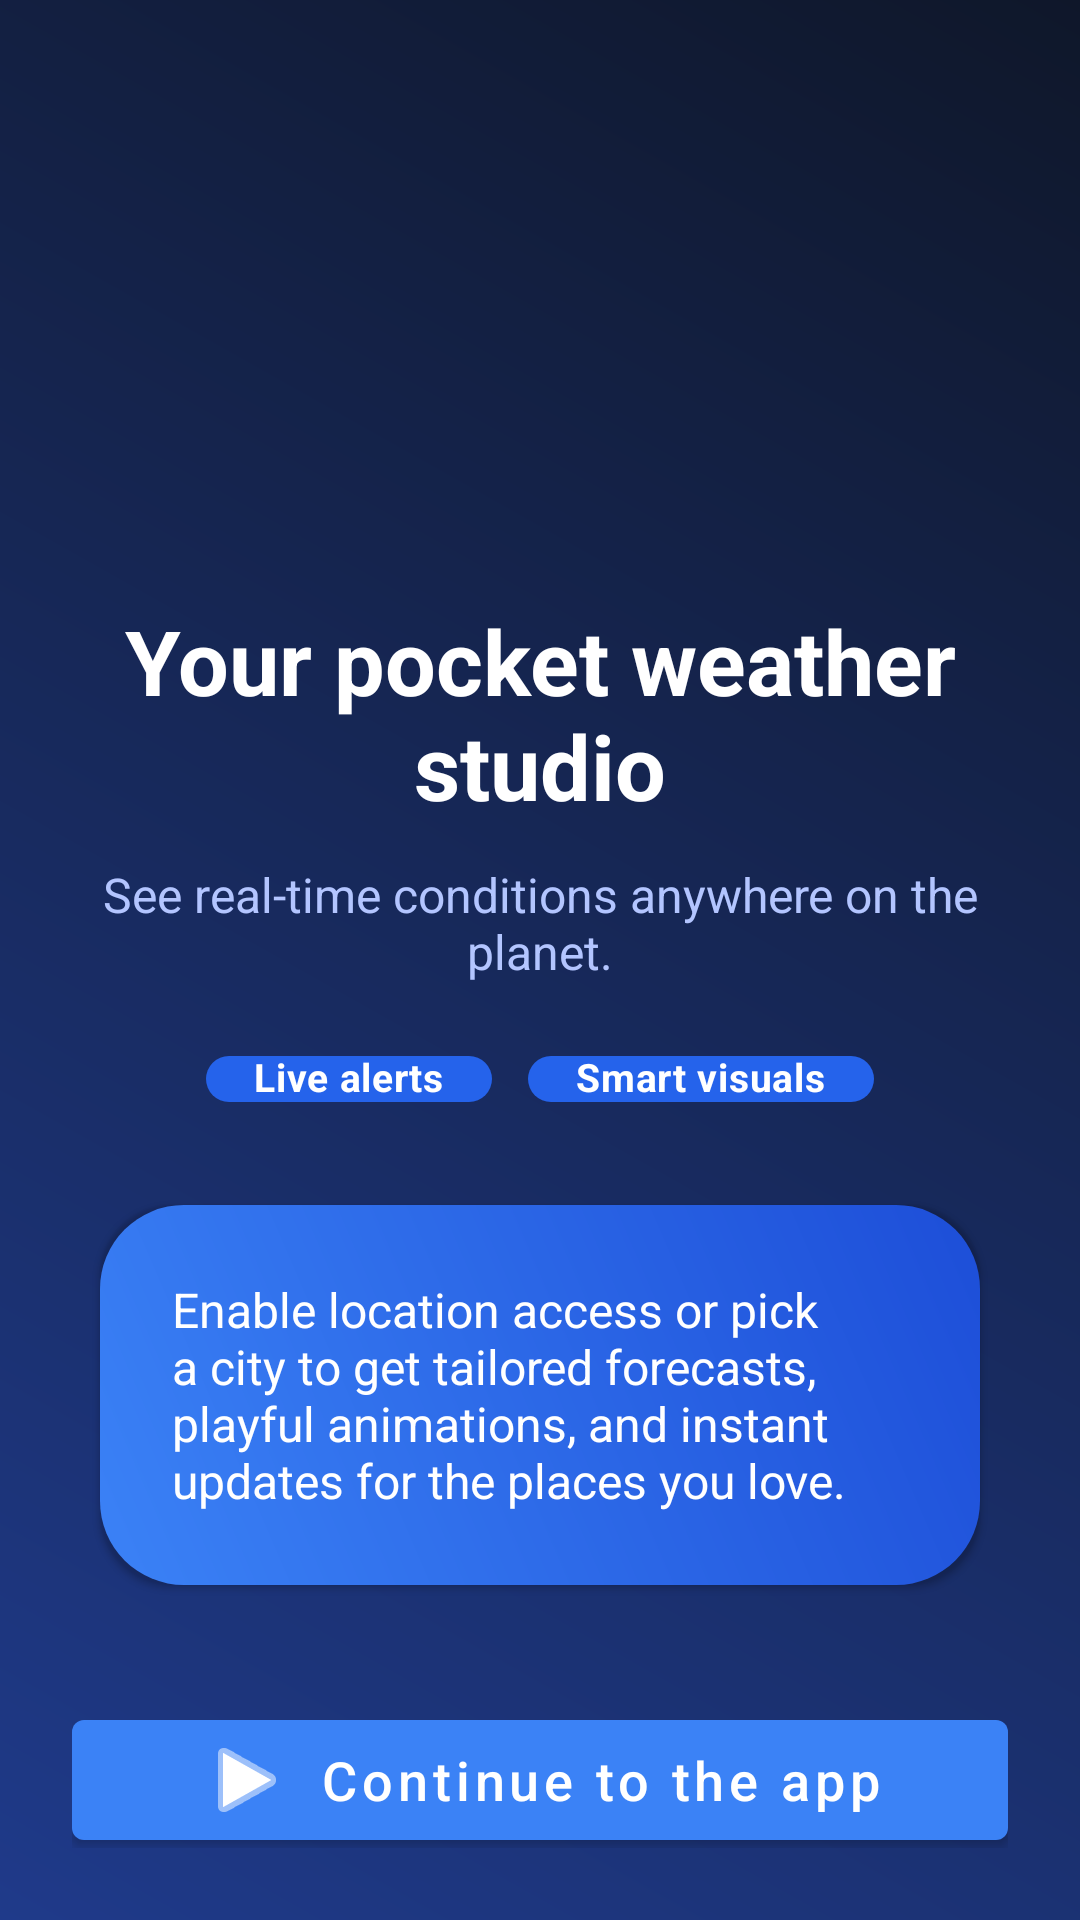

This screen was rendered from an Android layout file. Write that file and the resources it references.
<!-- AndroidManifest.xml: application theme Theme.WeatherApptutorial -->
<!-- res/layout/activity_user_new_screen.xml -->
<?xml version="1.0" encoding="utf-8"?>
<androidx.constraintlayout.widget.ConstraintLayout xmlns:android="http://schemas.android.com/apk/res/android"
    xmlns:app="http://schemas.android.com/apk/res-auto"
    xmlns:tools="http://schemas.android.com/tools"
    android:layout_width="match_parent"
    android:layout_height="match_parent"
    android:background="@drawable/bg_main_gradient"
    android:padding="24dp"
    tools:context=".UserNewScreen">

    <ImageView
        android:id="@+id/introGlow"
        android:layout_width="0dp"
        android:layout_height="0dp"
        android:alpha="0.2"
        android:scaleType="centerCrop"
        android:src="@drawable/mainactivitybackground"
        app:layout_constraintBottom_toBottomOf="parent"
        app:layout_constraintEnd_toEndOf="parent"
        app:layout_constraintStart_toStartOf="parent"
        app:layout_constraintTop_toTopOf="parent" />

    <ImageView
        android:id="@+id/introLogo"
        android:layout_width="160dp"
        android:layout_height="160dp"
        android:contentDescription="@string/onboarding_logo_description"
        android:src="@drawable/applogo"
        app:layout_constraintEnd_toEndOf="parent"
        app:layout_constraintStart_toStartOf="parent"
        app:layout_constraintTop_toTopOf="parent" />

    <TextView
        android:id="@+id/onboardingTitle"
        android:layout_width="0dp"
        android:layout_height="wrap_content"
        android:layout_marginTop="16dp"
        android:text="@string/onboarding_title"
        android:textAlignment="center"
        android:textColor="@color/white"
        android:textSize="30sp"
        android:textStyle="bold"
        app:layout_constraintEnd_toEndOf="parent"
        app:layout_constraintStart_toStartOf="parent"
        app:layout_constraintTop_toBottomOf="@id/introLogo"
        tools:text="Weather at a glance" />

    <TextView
        android:id="@+id/onboardingSubtitle"
        android:layout_width="0dp"
        android:layout_height="wrap_content"
        android:layout_marginTop="12dp"
        android:text="@string/onboarding_subtitle"
        android:textAlignment="center"
        android:textColor="@color/text_muted"
        android:textSize="16sp"
        app:layout_constraintEnd_toEndOf="parent"
        app:layout_constraintStart_toStartOf="parent"
        app:layout_constraintTop_toBottomOf="@id/onboardingTitle"
        tools:text="See real-time conditions, anywhere on the planet." />

    <LinearLayout
        android:id="@+id/highlightsRow"
        android:layout_width="0dp"
        android:layout_height="wrap_content"
        android:layout_marginTop="24dp"
        android:gravity="center"
        android:orientation="horizontal"
        app:layout_constraintEnd_toEndOf="parent"
        app:layout_constraintStart_toStartOf="parent"
        app:layout_constraintTop_toBottomOf="@id/onboardingSubtitle">

        <TextView
            style="@style/Widget.MaterialComponents.Chip.Choice"
            android:layout_width="wrap_content"
            android:layout_height="wrap_content"
            android:layout_marginEnd="12dp"
            android:background="@drawable/bg_chip_pill"
            android:paddingStart="16dp"
            android:paddingEnd="16dp"
            android:text="@string/onboarding_chip_one"
            android:textColor="@color/white"
            android:textSize="13sp"
            android:textStyle="bold" />

        <TextView
            style="@style/Widget.MaterialComponents.Chip.Choice"
            android:layout_width="wrap_content"
            android:layout_height="wrap_content"
            android:background="@drawable/bg_chip_pill"
            android:paddingStart="16dp"
            android:paddingEnd="16dp"
            android:text="@string/onboarding_chip_two"
            android:textColor="@color/white"
            android:textSize="13sp"
            android:textStyle="bold" />
    </LinearLayout>

    <com.google.android.material.card.MaterialCardView
        android:id="@+id/onboardingCard"
        android:layout_width="0dp"
        android:layout_height="wrap_content"
        android:layout_marginTop="24dp"
        app:cardBackgroundColor="@android:color/transparent"
        app:cardCornerRadius="24dp"
        app:cardUseCompatPadding="true"
        app:layout_constraintEnd_toEndOf="parent"
        app:layout_constraintStart_toStartOf="parent"
        app:layout_constraintTop_toBottomOf="@id/highlightsRow">

        <TextView
            android:layout_width="match_parent"
            android:layout_height="wrap_content"
            android:background="@drawable/bg_weather_card"
            android:padding="24dp"
            android:text="@string/onboarding_card_body"
            android:textColor="@color/white"
            android:textSize="16sp" />
    </com.google.android.material.card.MaterialCardView>

    <com.google.android.material.button.MaterialButton
        android:id="@+id/getStartedButton"
        android:layout_width="0dp"
        android:layout_height="wrap_content"
        android:layout_marginTop="32dp"
        android:text="@string/onboarding_cta"
        android:textAllCaps="false"
        android:textSize="18sp"
        app:icon="@android:drawable/ic_media_play"
        app:iconGravity="textStart"
        app:iconTint="@color/white"
        app:layout_constraintBottom_toBottomOf="parent"
        app:layout_constraintEnd_toEndOf="parent"
        app:layout_constraintHorizontal_bias="0.5"
        app:layout_constraintStart_toStartOf="parent"
        app:layout_constraintTop_toBottomOf="@id/onboardingCard" />

</androidx.constraintlayout.widget.ConstraintLayout>
<!-- resources referenced by this layout -->
<resources>
  <color name="text_muted">#B3C5FF</color>
  <color name="white">#FFFFFFFF</color>
  <!-- drawable bg_chip_pill (drawable) -->
  <?xml version="1.0" encoding="utf-8"?>
  <shape xmlns:android="http://schemas.android.com/apk/res/android" android:shape="rectangle">
      <corners android:radius="50dp" />
      <solid android:color="@color/chip_bg" />
  </shape>
  <!-- drawable bg_main_gradient (drawable) -->
  <?xml version="1.0" encoding="utf-8"?>
  <shape xmlns:android="http://schemas.android.com/apk/res/android" android:shape="rectangle">
      <gradient
          android:startColor="@color/midnight"
          android:endColor="@color/royal_blue"
          android:angle="225" />
  </shape>
  <!-- drawable bg_weather_card (drawable) -->
  <?xml version="1.0" encoding="utf-8"?>
  <shape xmlns:android="http://schemas.android.com/apk/res/android" android:shape="rectangle">
      <corners android:radius="28dp" />
      <gradient
          android:startColor="@color/card_start"
          android:endColor="@color/card_end"
          android:angle="45" />
      <padding
          android:left="8dp"
          android:top="8dp"
          android:right="8dp"
          android:bottom="8dp" />
  </shape>
  <string name="onboarding_card_body">Enable location access or pick a city to get tailored forecasts, playful animations, and instant updates for the places you love.</string>
  <string name="onboarding_chip_one">Live alerts</string>
  <string name="onboarding_chip_two">Smart visuals</string>
  <string name="onboarding_cta">Continue to the app</string>
  <string name="onboarding_logo_description">Open Weather logo</string>
  <string name="onboarding_subtitle">See real-time conditions anywhere on the planet.</string>
  <string name="onboarding_title">Your pocket weather studio</string>
  <style name="Theme.WeatherApptutorial" parent="Theme.MaterialComponents.DayNight.NoActionBar">
          <item name="colorPrimary">@color/card_start</item>
          <item name="colorPrimaryVariant">@color/card_end</item>
          <item name="colorOnPrimary">@color/white</item>
          <item name="colorSecondary">@color/accent_orange</item>
          <item name="colorSecondaryVariant">@color/chip_bg</item>
          <item name="colorOnSecondary">@color/black</item>
          <item name="android:statusBarColor" tools:targetApi="l">@android:color/transparent</item>
          <item name="android:navigationBarColor">@color/midnight</item>
          <item name="android:windowLightStatusBar">false</item>
          <item name="android:windowTranslucentStatus">true</item>
          <item name="materialButtonStyle">@style/Widget.MaterialComponents.Button</item>
      </style>
  <color name="chip_bg">#2563EB</color>
  <color name="midnight">#0F172A</color>
  <color name="royal_blue">#1F3A8A</color>
  <color name="card_start">#3B82F6</color>
  <color name="card_end">#1D4ED8</color>
  <color name="accent_orange">#FBBF24</color>
  <color name="black">#FF000000</color>
</resources>
